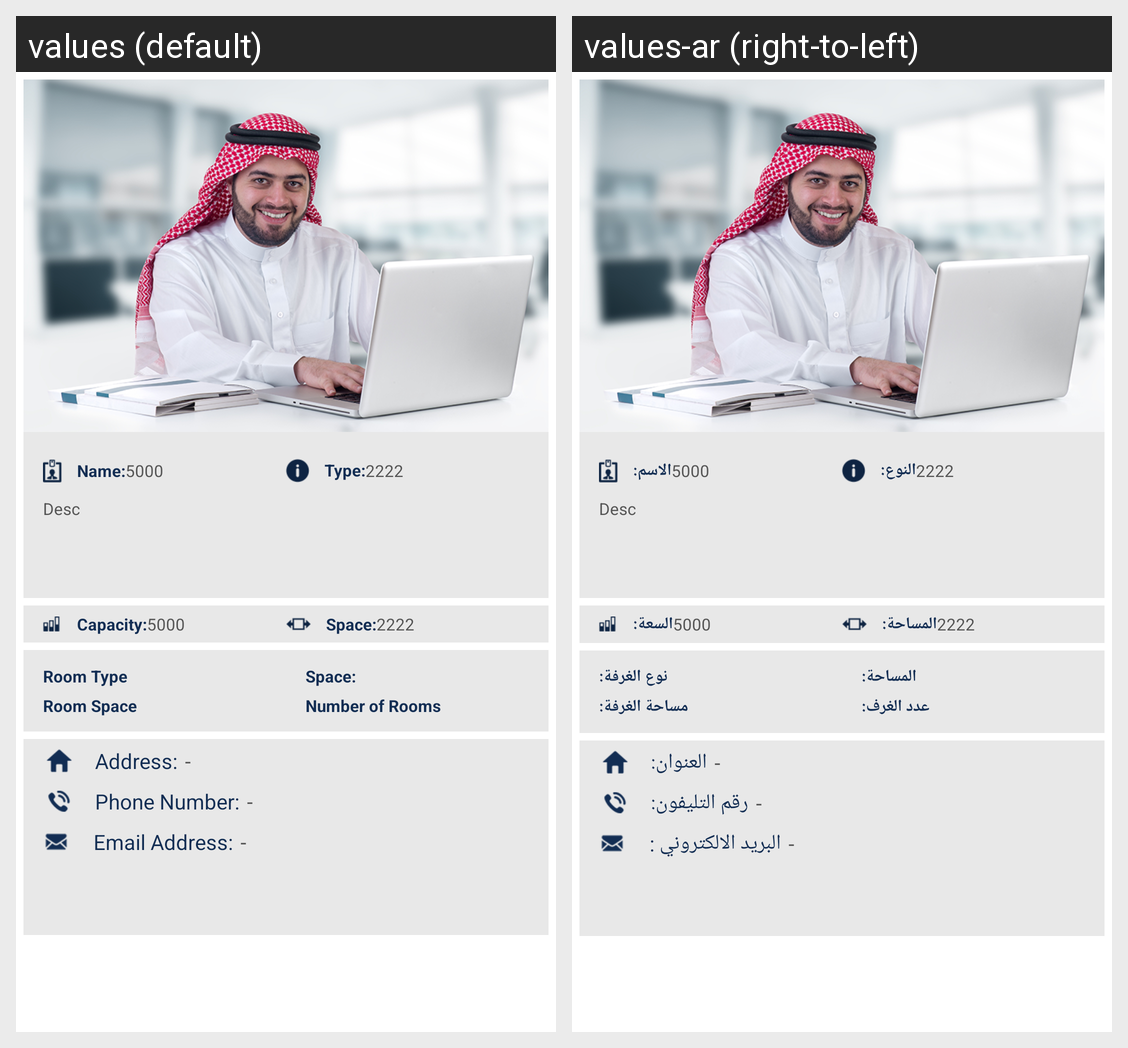

Strings drawn on this Android screen and how each of the app's shown locales translates them:
Android screen res/layout/location_details.xml rendered under 2 locales, left to right: values (default), values-ar (right-to-left). Device: Nexus 5 (rendered at 1080×1920; each locale shown at half size, 540×960, under a caption strip naming it); theme AppTheme.
Strings drawn on this screen, with the default value and each locale's value (text and hints the layout hard-codes, and strings that could not be matched under every locale, appear in the picture but are not listed):

location_nameTitle
  values: Name:
  values-ar: الاسم:

location_type_title
  values: Type:
  values-ar: النوع:

location_capacityTitle
  values: Capacity:
  values-ar: السعة:

location_spaceTitle
  values: Space:
  values-ar: المساحة:

location_roomType
  values: Room Type
  values-ar: نوع الغرفة:

location_roomSpace
  values: Room Space
  values-ar: مساحة الغرفة:

location_roomCountTitle
  values: Number of Rooms
  values-ar: عدد الغرف:

address_
  values: Address:
  values-ar: العنوان:

phone_
  values: Phone Number:
  values-ar: رقم التليفون:

email_address_
  values: Email Address:
  values-ar: البريد الالكتروني :
